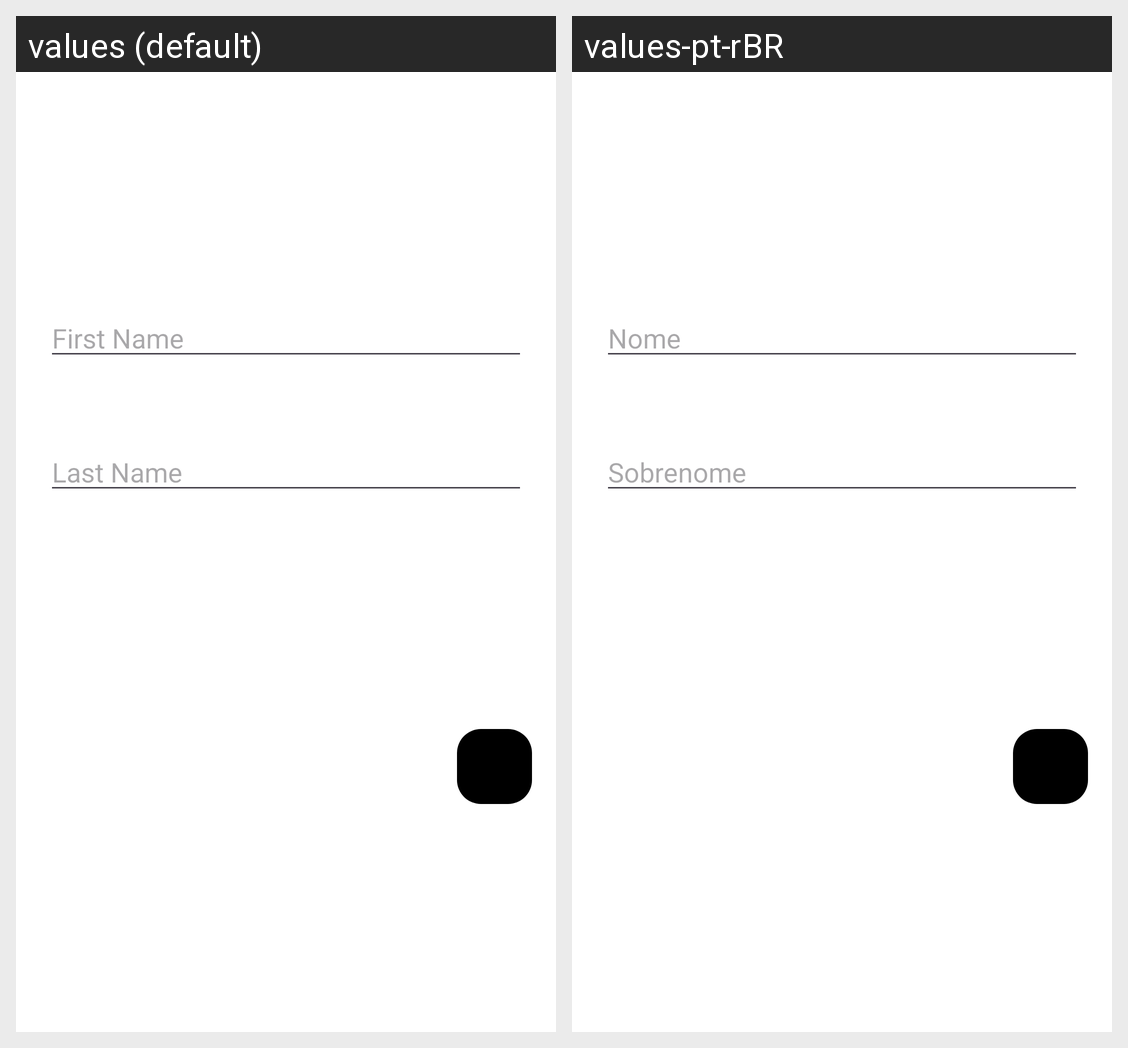

Here is an Android app screen in its default locale and in the app's own translations. Write out the translated-string differences for the strings that appear on this screen.
Android screen res/layout/fragment_insert.xml rendered under 2 locales, left to right: values (default), values-pt-rBR. Device: Nexus 5 (rendered at 1080×1920; each locale shown at half size, 540×960, under a caption strip naming it); theme Theme.TestApp.
Strings drawn on this screen, with the default value and each locale's value (text and hints the layout hard-codes, and strings that could not be matched under every locale, appear in the picture but are not listed):

hint_first_name
  values: First Name
  values-pt-rBR: Nome

hint_last_name
  values: Last Name
  values-pt-rBR: Sobrenome
